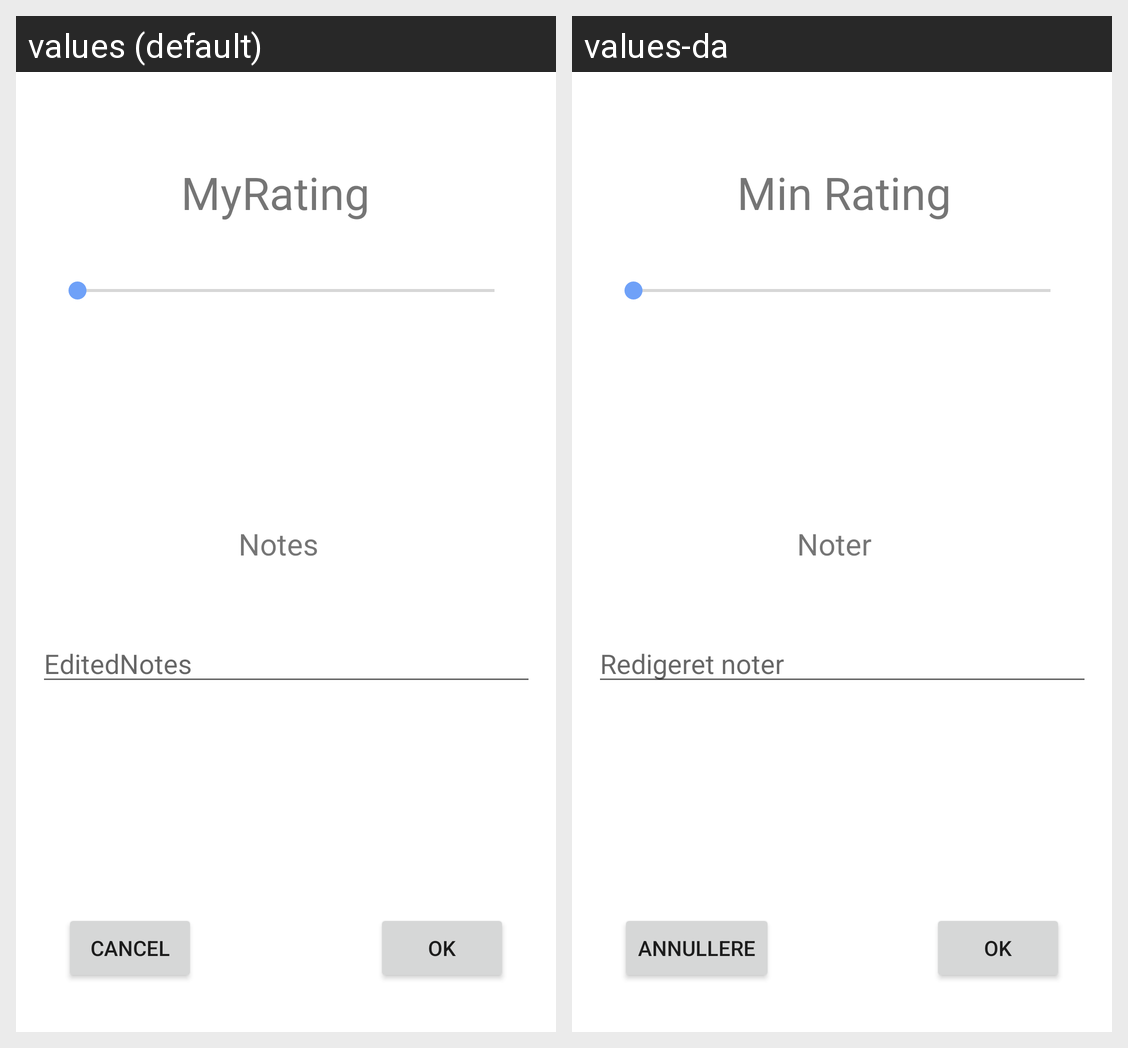

For this localized Android screen grid, give each drawn string resource with its value in every locale shown.
Android screen res/layout/activity_edit.xml rendered under 2 locales, left to right: values (default), values-da. Device: Nexus 5 (rendered at 1080×1920; each locale shown at half size, 540×960, under a caption strip naming it); theme Theme.WeatherApplikation.
Strings drawn on this screen, with the default value and each locale's value (text and hints the layout hard-codes, and strings that could not be matched under every locale, appear in the picture but are not listed):

MyRating
  values: MyRating
  values-da: Min Rating

btnOK
  values: OK
  values-da: OK

btnCancel
  values: Cancel
  values-da: Annullere

Notes
  values: Notes
  values-da: Noter

editNotes
  values: EditedNotes
  values-da: Redigeret noter
